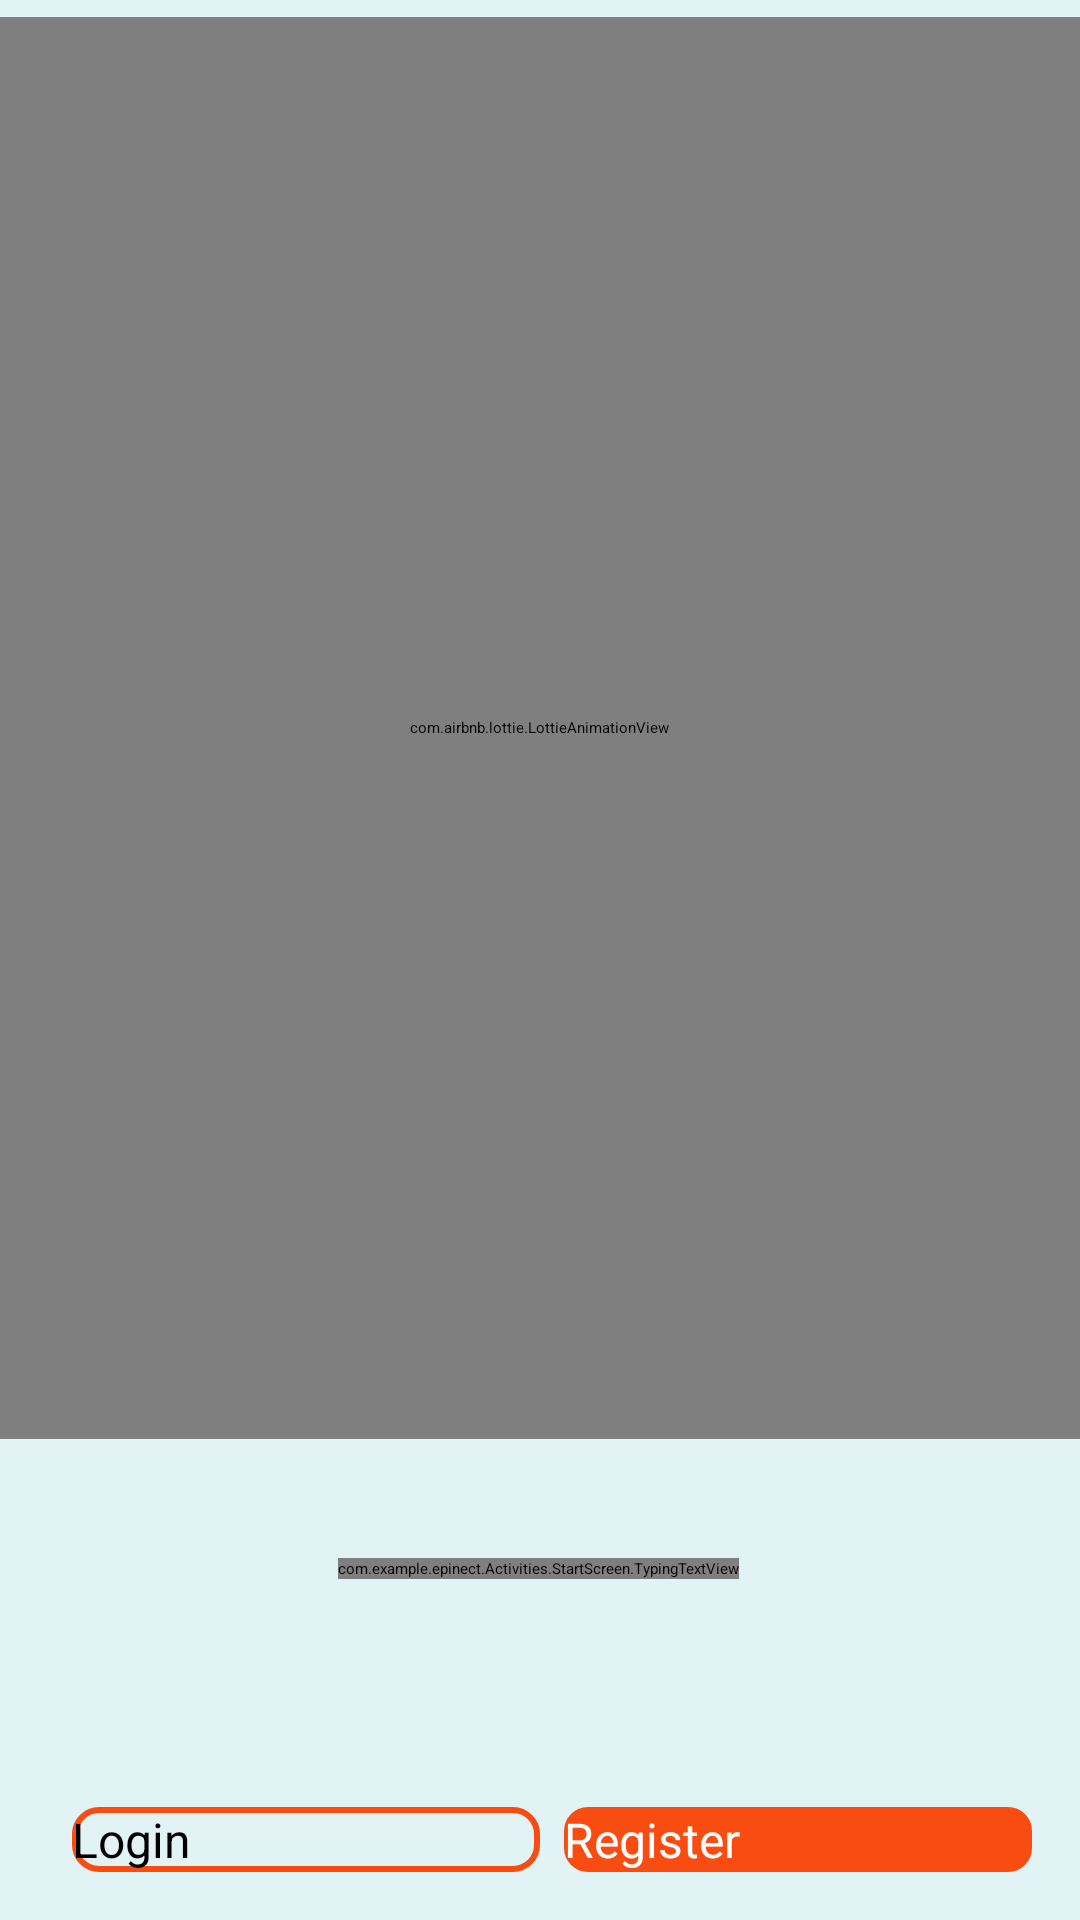

Write the Android layout XML for this screen, with the resource values it uses.
<!-- AndroidManifest.xml: application theme Theme.Weather_alerts_for_epilepsy -->
<!-- res/layout/activity_index.xml -->
<androidx.constraintlayout.widget.ConstraintLayout xmlns:android="http://schemas.android.com/apk/res/android"
    xmlns:app="http://schemas.android.com/apk/res-auto"
    xmlns:tools="http://schemas.android.com/tools"
    android:layout_width="match_parent"
    android:layout_height="match_parent"
    android:background="#E2F3F5"
    tools:context=".Activities.StartScreen.Index">

    <com.airbnb.lottie.LottieAnimationView
        android:id="@+id/lottieAnimationView"
        android:layout_width="381dp"
        android:layout_height="474dp"
        app:layout_constraintBottom_toBottomOf="@+id/buttonContainer"
        app:layout_constraintEnd_toEndOf="parent"
        app:layout_constraintHorizontal_bias="0.533"
        app:layout_constraintStart_toStartOf="parent"
        app:layout_constraintTop_toTopOf="parent"
        app:layout_constraintVertical_bias="0.037"
        app:lottie_autoPlay="true"
        app:lottie_loop="true"
        app:lottie_rawRes="@raw/index" />

    <com.example.epinect.Activities.StartScreen.TypingTextView
        android:id="@+id/introText"
        android:layout_width="wrap_content"
        android:layout_height="wrap_content"
        android:layout_marginBottom="76dp"
        android:gravity="center"
        android:textColor="#1E90FF"
        android:textSize="24sp"
        android:textStyle="bold"
        app:layout_constraintBottom_toTopOf="@+id/buttonContainer"
        app:layout_constraintEnd_toEndOf="parent"
        app:layout_constraintHorizontal_bias="0.498"
        app:layout_constraintStart_toStartOf="parent" />

    <LinearLayout
        android:id="@+id/buttonContainer"
        android:layout_width="0dp"
        android:layout_height="wrap_content"
        android:orientation="horizontal"
        app:layout_constraintBottom_toBottomOf="parent"
        app:layout_constraintStart_toStartOf="parent"
        app:layout_constraintEnd_toEndOf="parent"
        android:layout_margin="16dp">

        <Button
            android:id="@+id/loginButton"
            android:layout_width="0dp"
            android:layout_height="wrap_content"
            android:layout_weight="1"
            android:layout_marginStart="8dp"
            android:text="Login"
            android:textColor="@color/black"
            android:background="@drawable/button_border"
            android:textSize="16sp"
            android:padding="0dp"/>

        <Button
            android:id="@+id/registerButton"
            android:layout_width="0dp"
            android:layout_height="wrap_content"
            android:layout_weight="1"
            android:layout_marginStart="8dp"
            android:text="Register"
            android:textColor="@android:color/white"
            android:background="@drawable/button_background"
            android:textSize="16sp"
            android:padding="0dp" />
    </LinearLayout>

</androidx.constraintlayout.widget.ConstraintLayout>
<!-- resources referenced by this layout -->
<resources>
  <color name="black">#FF000000</color>
  <!-- drawable button_background (drawable) -->
  <?xml version="1.0" encoding="utf-8"?>
  <shape xmlns:android="http://schemas.android.com/apk/res/android">
      <solid android:color="#F94C10" /> 
      <corners android:radius="8dp" /> 
      <padding android:left="12dp" android:top="12dp" android:right="12dp" android:bottom="12dp" /> 
  </shape>
  <!-- drawable button_border (drawable) -->
  <?xml version="1.0" encoding="utf-8"?>
  <shape xmlns:android="http://schemas.android.com/apk/res/android">
      <solid android:color="@android:color/transparent" /> 
      <stroke
          android:width="2dp"
          android:color="#F94C10" /> 
      <corners android:radius="8dp" /> 
  </shape>
</resources>
